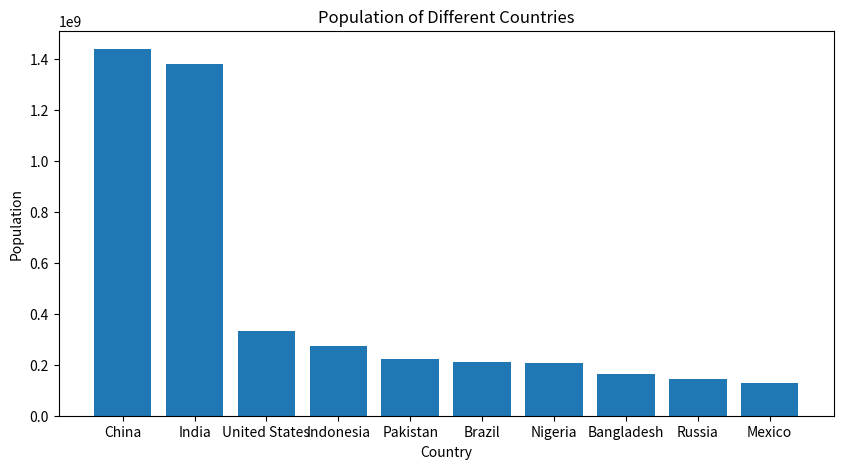

Recreate this plot in Python.
import matplotlib.pyplot as plt

# Data
countries = ['China', 'India', 'United States', 'Indonesia', 'Pakistan', 'Brazil', 'Nigeria', 'Bangladesh', 'Russia', 'Mexico']
populations = [1439323776, 1380004385, 331002651, 273523615, 220892340, 212559417, 206139589, 164689383, 145934462, 128932753]

# Create bar chart
plt.figure(figsize=(10, 5))
plt.bar(countries, populations)

# Add title and labels
plt.title('Population of Different Countries')
plt.xlabel('Country')
plt.ylabel('Population')

# Show the plot
plt.show()